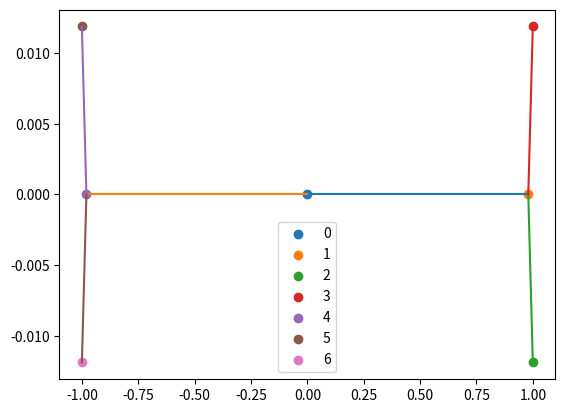

Write the Python code that produced this figure.
from mpmath import *
import networkx as nx
import matplotlib.pyplot as plt

tree = nx.DiGraph()
tree.add_edges_from([(0, 1, {'weight': 10}), (1, 2, {'weight': 21}), 
                    (1, 3, {'weight': 31}), (0, 4, {'weight': 40}),
                    (4, 5, {'weight': 54}), (4, 6, {'weight': 40})])

#tree.add_edges_from([(0, 1, {'weight': 10}), (0, 2, {'weight': 21}), 
                 #    (0, 3, {'weight': 31}), (0, 4, {'weight': 40}),
                 #    (0, 5, {'weight': 54})])

def compute_tau (tree, k, epsilon, is_weighted):    
    mp.dps = 50
    
    eps = power(10, -10)
    n = tree.number_of_nodes()
    degrees = [tree.degree(i) for i in range(n)]
    d_max = max(degrees)
    
    #cone separation angle beta < pi / d
    beta = fdiv(pi, fmul('1.2', d_max))
    #angle for cones 
    alpha = fsub(fdiv(fmul(2, pi), d_max), fmul(2, beta))
    nu = fmul(fmul(fneg(2), k), log(tan(fdiv(beta, 2))))
    #Compute for each edge the minimum required length
    #L(v_i, v_j) = -2*k*ln(tan(alpha/2))
    #min length is the same for all edges
    min_length = fmul(fmul(fneg(2), k), log(tan(fdiv(alpha, 2))))
    #Compute for each edge the minimum scaling factor
    #eta_vi_vj = L(v_i, v_j) / w(v_i, v_j)
    if is_weighted:
        weights = []
        for v_i, v_j, weight in tree.edges(data=True):
            weights.append(tree[v_i][v_j]['weight'])
        min_weight = min(weights)
        if min_weight == float("inf"):
            min_weight = 1
    else: 
        min_weight = 1
        
    eta_max = fdiv(min_length, min_weight)    
    #Select tau > eta_max such that all edges are longer than nu*(1+epsilon)/epsilon
    #min weight of all edges
    tau = fadd(fdiv(fmul(fdiv(nu, min_weight), fadd(1, epsilon)), epsilon), eps)
    
    #if tau <= eta_max, set tau > eta_max
    if tau <= eta_max:
        tau = fadd(eta_max, eps)
        
    return tau

def hyp_isometry (mu, x):
    mp.dps = 50
    
    z0 = mu[0] + mu[1]*j
    z = x[0] + x[1]*j
    result = fdiv(fsub(z0, z), fsub(1, fmul(conj(z0), z)))  #transformation function
    x[0] = re(result)
    x[1] = im(result)
    return x 
    
def add_children (p, x, edge_lengths):
    mp.dps = 50
    
    #map x to (0, 0)
    p0 = hyp_isometry(x, p)
    c = len(edge_lengths)
    q = norm(p0)
    p_angle = acos(fdiv(p0[0], q))
    if p0[1] < 0:
        p_angle = fsub(fmul(2, pi), p_angle)
        
    alpha = fdiv(fmul(2, pi), (c+1))
    points0 = zeros(c, 2)
    
    #place child nodes of x
    for k in range(c):
        angle = fadd(p_angle, fmul(alpha, (k+1)))

        points0[k, 0] = fmul(edge_lengths[k], cos(angle))
        points0[k, 1] = fmul(edge_lengths[k], sin(angle))
        
        #reflect all neighboring nodes by mapping x back to its actual coordinates
        points0[k, :] = hyp_isometry(x, points0[k, :])
     
    return points0
    
# Express a hyperbolic distance in the unit disk
def euc_to_hyp_dist(x):
    mp.dps = 50
    
    return sqrt(fdiv(fsub(cosh(x), 1), fadd(cosh(x), 1)))

def hyp_embedding (tree, k, epsilon, is_weighted):  
    mp.dps = 50
    
    n = tree.number_of_nodes()
    coords = zeros(n, 2)
    
    root_children = list(tree.successors(0))
    d = len(root_children)   
    tau = compute_tau(tree, k, epsilon, is_weighted)
    
    #lengths of unweighted edges
    edge_lengths = list(map(euc_to_hyp_dist, ones(d, 1) * tau))
       
    #lengths of weighted edges
    if is_weighted:
        k = 0
        for child in root_children:
            weight = tree[0][child]['weight']
            edge_lengths[k] = euc_to_hyp_dist(fmul(tau, weight))
            k += 1
    # queue containing the nodes whose children we're placing
    q = []
    
    #place children of the root
    for i in range(d):
        coords[root_children[i], 0] = fmul(edge_lengths[i], cos(i * 2 * pi / d))
        coords[root_children[i], 1] = fmul(edge_lengths[i], sin(i * 2 * pi / d))
                        
        q.append(root_children[i])
    
    while len(q) > 0:
        #pop the node whose children we're placing off the queue
        h = q.pop(0)
        
        children = list(tree.successors(h))
        parent = list(tree.predecessors(h))[0]
        num_children = len(children)
        
        for child in children:
            q.append(child)
        
        #lengths of unweighted edges
        edge_lengths = list(map(euc_to_hyp_dist, ones(d, 1) * tau))
        
        #lengths of weighted edges
        if is_weighted:
            k = 0
            for child in children:
                weight = tree[h][child]['weight']
                edge_lengths[k] = euc_to_hyp_dist(fmul(tau, weight))
                k += 1
    
        if num_children > 0:
            R = add_children(coords[parent, :], coords[h, :], edge_lengths)
            for i in range(num_children):
                coords[children[i], :] = R[i, :]
                
    return coords

def draw_edges (tree, x, embeddings):
    children = list(tree.successors(x))
    for child in children:
        x_values = [embeddings[x, 0], embeddings[child, 0]]
        y_values = [embeddings[x, 1], embeddings[child, 1]]
        plt.plot(x_values, y_values)

def visualize (tree, embeddings):
    for i in range(tree.number_of_nodes()):
        x_coord = embeddings[i, 0]
        y_coord = embeddings[i, 1]
        plt.scatter(x_coord, y_coord, label = str(i))
        #draw edges in the tree
        draw_edges(tree, i, embeddings)
        
    plt.legend()
     
    return embeddings

print(visualize(tree, hyp_embedding(tree, 1, 0.5, False)))
